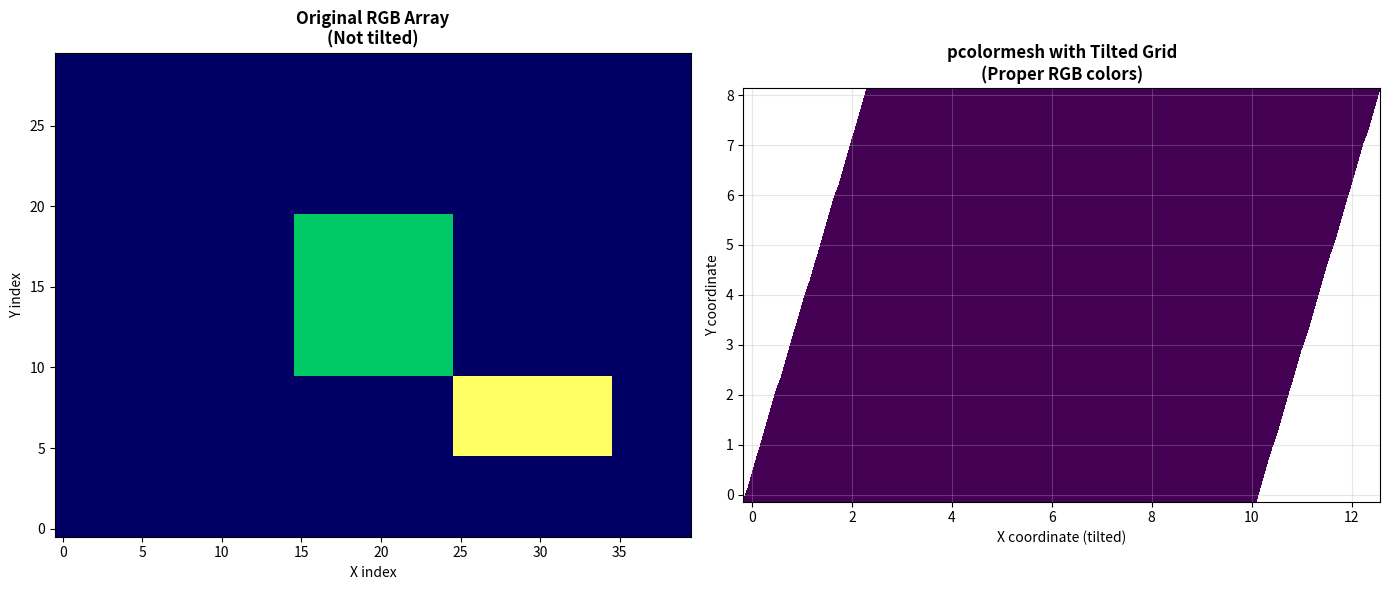

Recreate this plot in Python. (Note: this script raises an exception after producing the figure.)
#!/usr/bin/env python
"""
Simple test of pcolormesh with RGB colors (no network required).
"""

import numpy as np
import matplotlib.pyplot as plt


def test_pcolormesh_rgb():
    """Test that pcolormesh can display RGB colors."""
    
    # Create simple tilted grid
    ny, nx = 30, 40
    
    # Create tilted coordinates
    x = np.linspace(0, 10, nx)
    y = np.linspace(0, 8, ny)
    X, Y = np.meshgrid(x, y)
    
    # Add tilt
    X_tilted = X + Y * 0.3
    Y_tilted = Y
    
    # Create RGB image
    rgb = np.zeros((ny, nx, 3), dtype=np.uint8)
    rgb[:, :, 2] = 100  # Blue background
    
    # Add colored features
    rgb[10:20, 15:25, 1] = 200  # Green square
    rgb[5:10, 25:35, 0] = 255  # Red square
    rgb[5:10, 25:35, 1] = 255  # Yellow (red + green)
    
    # Normalize to 0-1
    rgb_norm = rgb.astype(float) / 255.0
    
    fig, (ax1, ax2) = plt.subplots(1, 2, figsize=(14, 6))
    
    # Panel 1: Regular grid with imshow
    ax1.imshow(rgb, origin='lower', aspect='auto')
    ax1.set_title('Original RGB Array\n(Not tilted)', fontsize=12, fontweight='bold')
    ax1.set_xlabel('X index')
    ax1.set_ylabel('Y index')
    
    # Panel 2: Tilted grid with pcolormesh
    dummy = np.zeros((ny, nx))
    mesh = ax2.pcolormesh(X_tilted, Y_tilted, dummy, shading='auto')
    
    # Set RGB colors
    colors_flat = rgb_norm.reshape(-1, 3)
    mesh.set_facecolor(colors_flat)
    mesh.set_edgecolor('none')
    
    ax2.set_title('pcolormesh with Tilted Grid\n(Proper RGB colors)', 
                  fontsize=12, fontweight='bold')
    ax2.set_xlabel('X coordinate (tilted)')
    ax2.set_ylabel('Y coordinate')
    ax2.set_aspect('equal')
    ax2.grid(True, alpha=0.3)
    
    plt.tight_layout()
    
    output_path = '/tmp/pcolormesh_rgb_test.png'
    fig.savefig(output_path, dpi=150, bbox_inches='tight')
    print(f"Test output saved to: {output_path}")
    plt.close(fig)
    
    return output_path


if __name__ == '__main__':
    print("\nTesting pcolormesh with RGB colors...")
    path = test_pcolormesh_rgb()
    print(f"\n✓ Success! RGB colors properly displayed with pcolormesh")
    print(f"✓ The tilted grid shows that each cell is mapped to its")
    print(f"  correct coordinates while preserving RGB colors")
    print()
